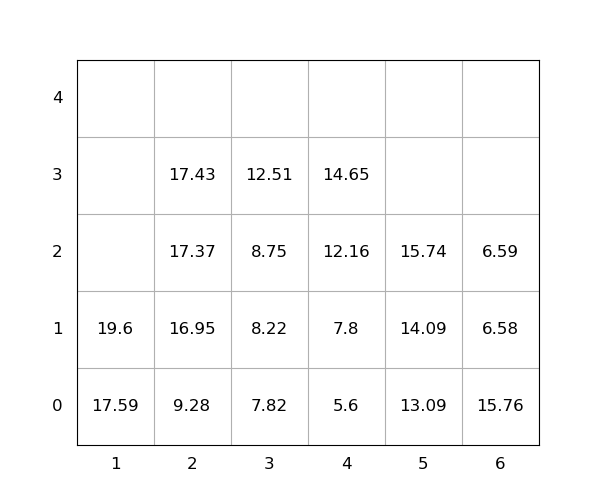

The file beside this chart, header and first rows:
idx, loc_x, loc_y, loc_z, weight, seq, emerg, reloc, size(ft)
1, 2, 0, 0, 9.28, 0, 0, 0, 20
2, 3, 0, 0, 7.82, 0, 0, 0, 20
3, 2, 0, 1, 16.95, 0, 0, 0, 20
4, 1, 0, 0, 17.59, 0, 0, 0, 20
5, 3, 0, 1, 8.22, 0, 0, 0, 20
6, 6, 0, 0, 15.76, 0, 0, 1.0, 20
7, 6, 0, 1, 6.58, 0, 0, 1.0, 20
8, 4, 0, 0, 5.6, 1, 0, 0, 20
9, 3, 0, 2, 8.75, 2, 0, 0, 20
10, 5, 0, 0, 13.09, 3, 0, 0, 20
11, 2, 0, 2, 17.37, 4, 0, 0, 20
12, 1, 0, 1, 19.6, 5, 0, 0, 20
13, 4, 0, 1, 7.8, 6, 0, 0, 20
14, 5, 0, 1, 14.09, 7, 0, 0, 20
15, 2, 0, 3, 17.43, 8, 0, 0, 20
16, 4, 0, 2, 12.16, 9, 0, 0, 20
17, 3, 0, 3, 12.51, 10, 0, 0, 20
18, 5, 0, 2, 15.74, 11, 0, 0, 20
19, 4, 0, 3, 14.65, 12, 0, 0, 20
20, 6, 0, 2, 6.59, 13, 0, 1.0, 20
